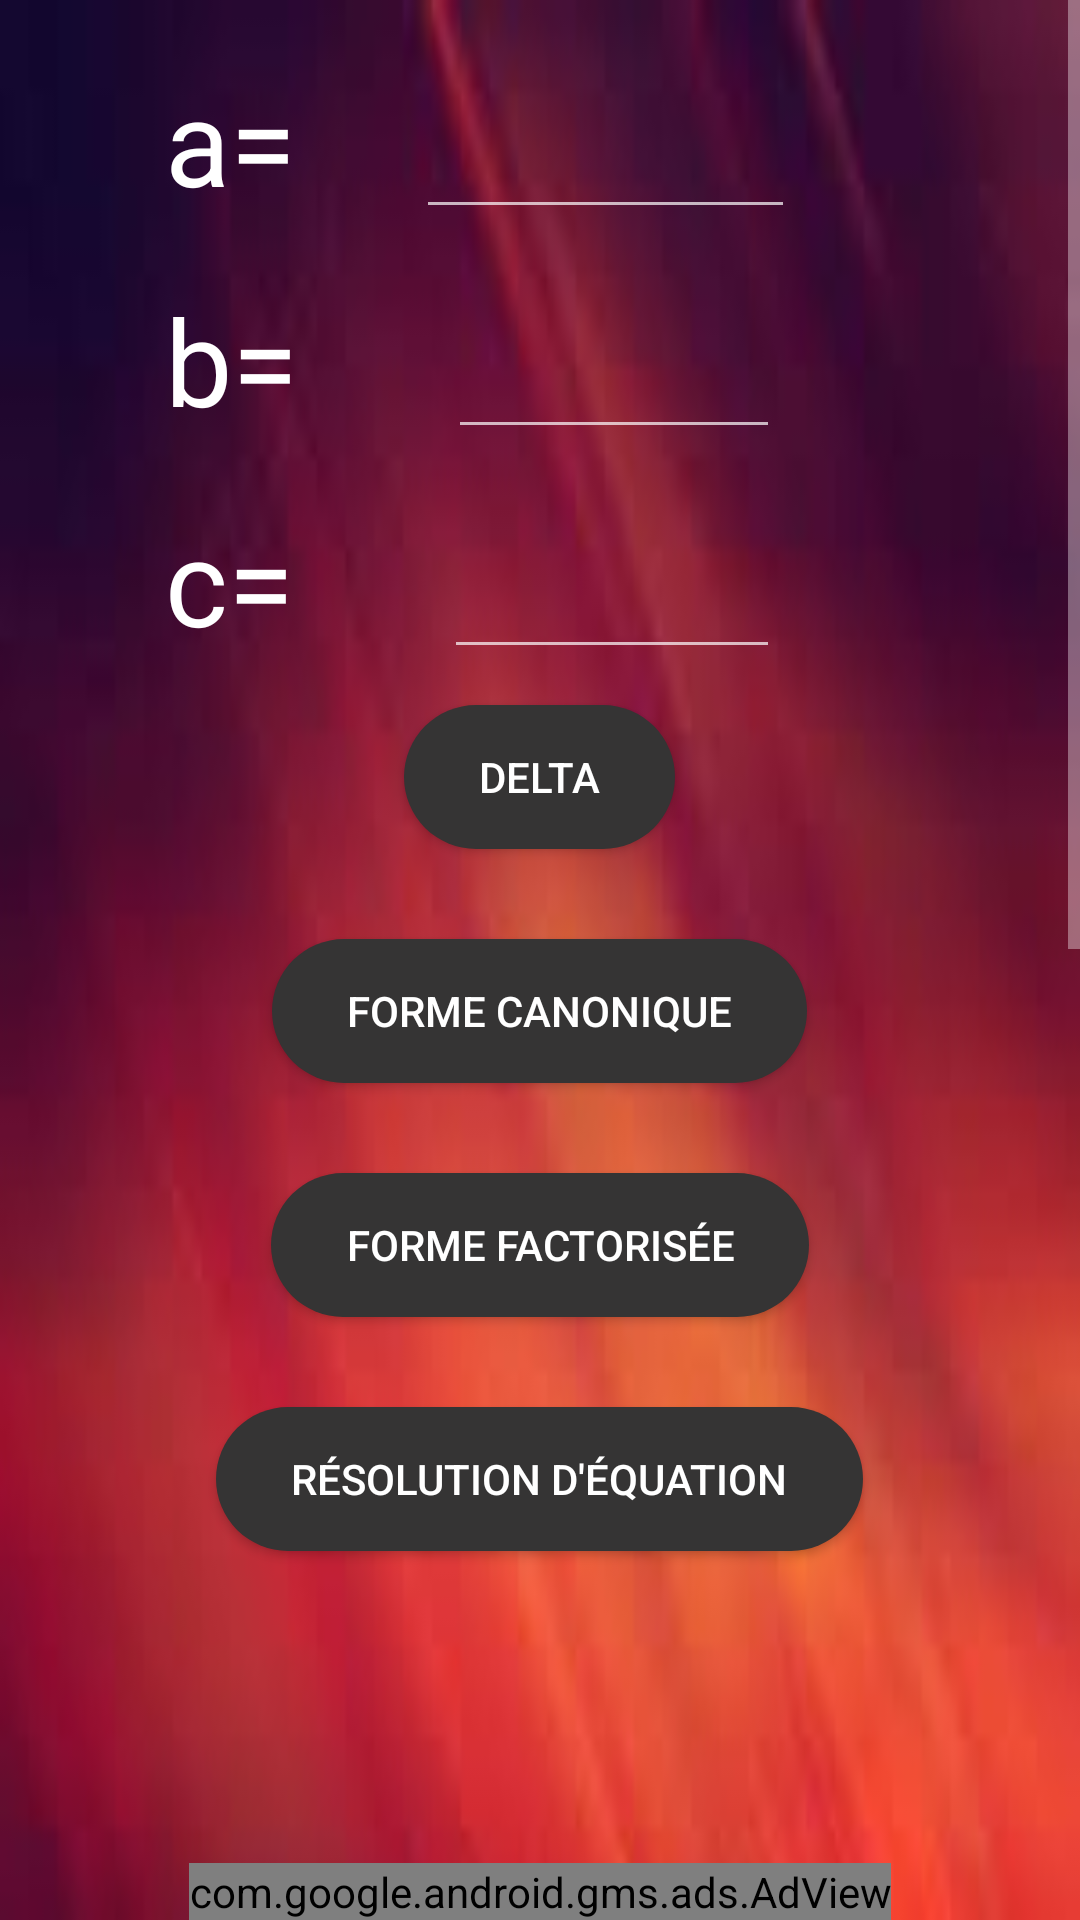

Write the Android layout XML for this screen, with the resource values it uses.
<!-- AndroidManifest.xml: application theme Theme.AppCompat.NoActionBar -->
<!-- res/layout/activity_choix.xml -->
<?xml version="1.0" encoding="utf-8"?>
<RelativeLayout
    xmlns:android="http://schemas.android.com/apk/res/android"
    xmlns:app="http://schemas.android.com/apk/res-auto"
    xmlns:tools="http://schemas.android.com/tools"
    android:layout_width="match_parent"
    android:layout_height="match_parent"
    tools:context=".choix"
    android:background="@drawable/test"
    android:windowSoftInputMode="stateHidden">


    <ScrollView
        android:layout_width="wrap_content"
        android:layout_height="wrap_content"
        android:layout_marginBottom="100sp">


        <RelativeLayout
            android:layout_width="wrap_content"
            android:layout_height="wrap_content">

            <LinearLayout
                android:id="@+id/ligne1"
                android:layout_width="match_parent"
                android:layout_height="wrap_content"
                android:orientation="horizontal"
                android:layout_marginTop="20sp"
                android:layout_marginLeft="50sp"
                android:layout_marginRight="50sp">


                <TextView
                    android:id="@+id/a"
                    android:layout_width="wrap_content"
                    android:layout_height="wrap_content"
                    android:text="a="
                    android:textColor="@color/white"
                    android:textSize="40sp"
                    android:paddingLeft="5sp" />

                <EditText
                    android:id="@+id/coefA"
                    android:layout_width="match_parent"
                    android:layout_height="wrap_content"
                    android:textColor="@color/white"
                    android:inputType="numberDecimal|numberSigned"
                    android:layout_marginLeft="40sp"
                    android:textSize="25sp"
                    android:layout_marginRight="45sp" />

            </LinearLayout>


            <LinearLayout
                android:id="@+id/ligne2"
                android:layout_width="match_parent"
                android:layout_height="wrap_content"
                android:orientation="horizontal"
                android:layout_marginTop="20sp"
                android:layout_marginLeft="50sp"
                android:layout_marginRight="50sp"
                android:layout_below="@id/ligne1">


                <TextView
                    android:id="@+id/b"
                    android:layout_width="wrap_content"
                    android:layout_height="wrap_content"
                    android:text="b="
                    android:textColor="@color/white"
                    android:textSize="40sp"
                    android:paddingLeft="5sp" />


                <EditText
                    android:id="@+id/coefB"
                    android:layout_width="match_parent"
                    android:layout_height="wrap_content"
                    android:layout_toRightOf="@id/b"
                    android:layout_alignBottom="@id/b"
                    android:inputType="numberSigned|numberDecimal"
                    android:textColor="@color/white"
                    android:textSize="25sp"
                    android:layout_marginRight="50sp"
                    android:layout_marginLeft="50sp" />
            </LinearLayout>

            <LinearLayout
                android:id="@+id/ligne3"
                android:layout_width="match_parent"
                android:layout_height="wrap_content"
                android:orientation="horizontal"
                android:layout_marginTop="20sp"
                android:layout_marginLeft="50sp"
                android:layout_marginRight="50sp"
                android:layout_below="@id/ligne2">

                <TextView
                    android:id="@+id/c"
                    android:layout_width="wrap_content"
                    android:layout_height="wrap_content"
                    android:text="c="
                    android:textColor="@color/white"
                    android:textSize="40sp"
                    android:paddingLeft="5sp" />


                <EditText


                    android:id="@+id/coefC"
                    android:layout_width="match_parent"
                    android:layout_height="wrap_content"
                    android:inputType="numberSigned|numberDecimal"
                    android:textColor="@color/white"
                    android:textSize="25sp"
                    android:layout_marginRight="50sp"
                    android:layout_marginLeft="50sp"


                    />

            </LinearLayout>


            <Button
                android:id="@+id/delta"
                android:layout_width="wrap_content"
                android:layout_height="wrap_content"
                android:text="delta"
                android:layout_centerHorizontal="true"
                android:layout_below="@id/ligne3"
                android:layout_marginTop="25sp"
                android:paddingLeft="25sp"
                android:layout_margin="15sp"
                android:paddingRight="25sp"
                android:background="@drawable/round_button" />


            <Button
                android:id="@+id/équatioon"
                android:layout_width="wrap_content"
                android:layout_height="wrap_content"
                android:layout_below="@id/factoriser"
                android:layout_centerHorizontal="true"
                android:layout_margin="15sp"
                android:text="Résolution d'équation"
                android:paddingLeft="25sp"
                android:paddingRight="25sp"
                android:background="@drawable/round_button" />

            <Button
                android:id="@+id/inéquatioon"
                android:layout_width="wrap_content"
                android:layout_height="wrap_content"
                android:layout_below="@id/équatioon"
                android:layout_centerInParent="true"
                android:layout_margin="15sp"
                android:text="Résolution d'inéquation"
                android:paddingLeft="25sp"
                android:paddingRight="25sp"
                android:background="@drawable/round_button" />

            <Button
                android:id="@+id/variation"
                android:layout_width="wrap_content"
                android:layout_height="wrap_content"
                android:layout_below="@id/inéquatioon"
                android:layout_centerInParent="true"
                android:layout_margin="15sp"
                android:text="variation de la parabole"
                android:paddingLeft="25sp"
                android:paddingRight="25sp"
                android:background="@drawable/round_button" />

            <Button
                android:id="@+id/graphique"
                android:layout_width="wrap_content"
                android:layout_height="wrap_content"
                android:layout_below="@id/variation"
                android:layout_centerInParent="true"
                android:layout_margin="15sp"
                android:text="graphique"
                android:paddingLeft="25sp"
                android:paddingRight="25sp"
                android:background="@drawable/round_button" />


            <Button
                android:id="@+id/extrémum"
                android:layout_width="wrap_content"
                android:layout_height="wrap_content"
                android:layout_below="@id/graphique"
                android:layout_centerInParent="true"
                android:layout_margin="15sp"
                android:text="extremum"
                android:paddingLeft="25sp"
                android:paddingRight="25sp"
                android:background="@drawable/round_button" />

            <Button
                android:id="@+id/balllistique"
                android:layout_width="wrap_content"
                android:layout_height="wrap_content"
                android:layout_below="@id/extrémum"
                android:layout_centerInParent="true"
                android:layout_margin="15sp"
                android:text="Objet lancé"
                android:paddingLeft="25sp"
                android:paddingRight="25sp"
                android:background="@drawable/round_button" />

            |

            <Button
                android:id="@+id/canonique"
                android:layout_width="wrap_content"
                android:layout_height="wrap_content"
                android:text="Forme canonique"
                android:layout_below="@id/delta"
                android:layout_margin="15sp"
                android:layout_centerInParent="true"
                android:paddingLeft="25sp"
                android:paddingRight="25sp"
                android:background="@drawable/round_button" />

            <Button
                android:id="@+id/factoriser"
                android:layout_width="wrap_content"
                android:layout_height="wrap_content"
                android:text="Forme factorisée"
                android:layout_below="@id/canonique"
                android:layout_margin="15sp"
                android:layout_centerInParent="true"
                android:paddingLeft="25sp"
                android:paddingRight="25sp"
                android:background="@drawable/round_button" />

        </RelativeLayout>


    </ScrollView>

    <com.google.android.gms.ads.AdView

        xmlns:ads="http://schemas.android.com/apk/res-auto"
        android:id="@+id/adView"
        android:layout_width="wrap_content"
        android:layout_height="wrap_content"
        android:layout_centerHorizontal="true"
        android:layout_alignParentBottom="true"
        ads:adSize="BANNER"
        ads:adUnitId="ca-app-pub-9696781235898812/4814814658">
    </com.google.android.gms.ads.AdView>



</RelativeLayout>
<!-- resources referenced by this layout -->
<resources>
  <color name="white">#fff</color>
  <!-- drawable round_button (drawable) -->
  <?xml version="1.0" encoding="utf-8"?>
  <shape xmlns:android="http://schemas.android.com/apk/res/android">
      android:shape="rectangle">
  
      <solid android:color="@color/daark" />
      <corners android:radius="200sp" />
  
  
  
  </shape>
  <!-- drawable test: jpg bitmap (drawable, 2669 bytes) -->
  <color name="daark">#353434</color>
</resources>
